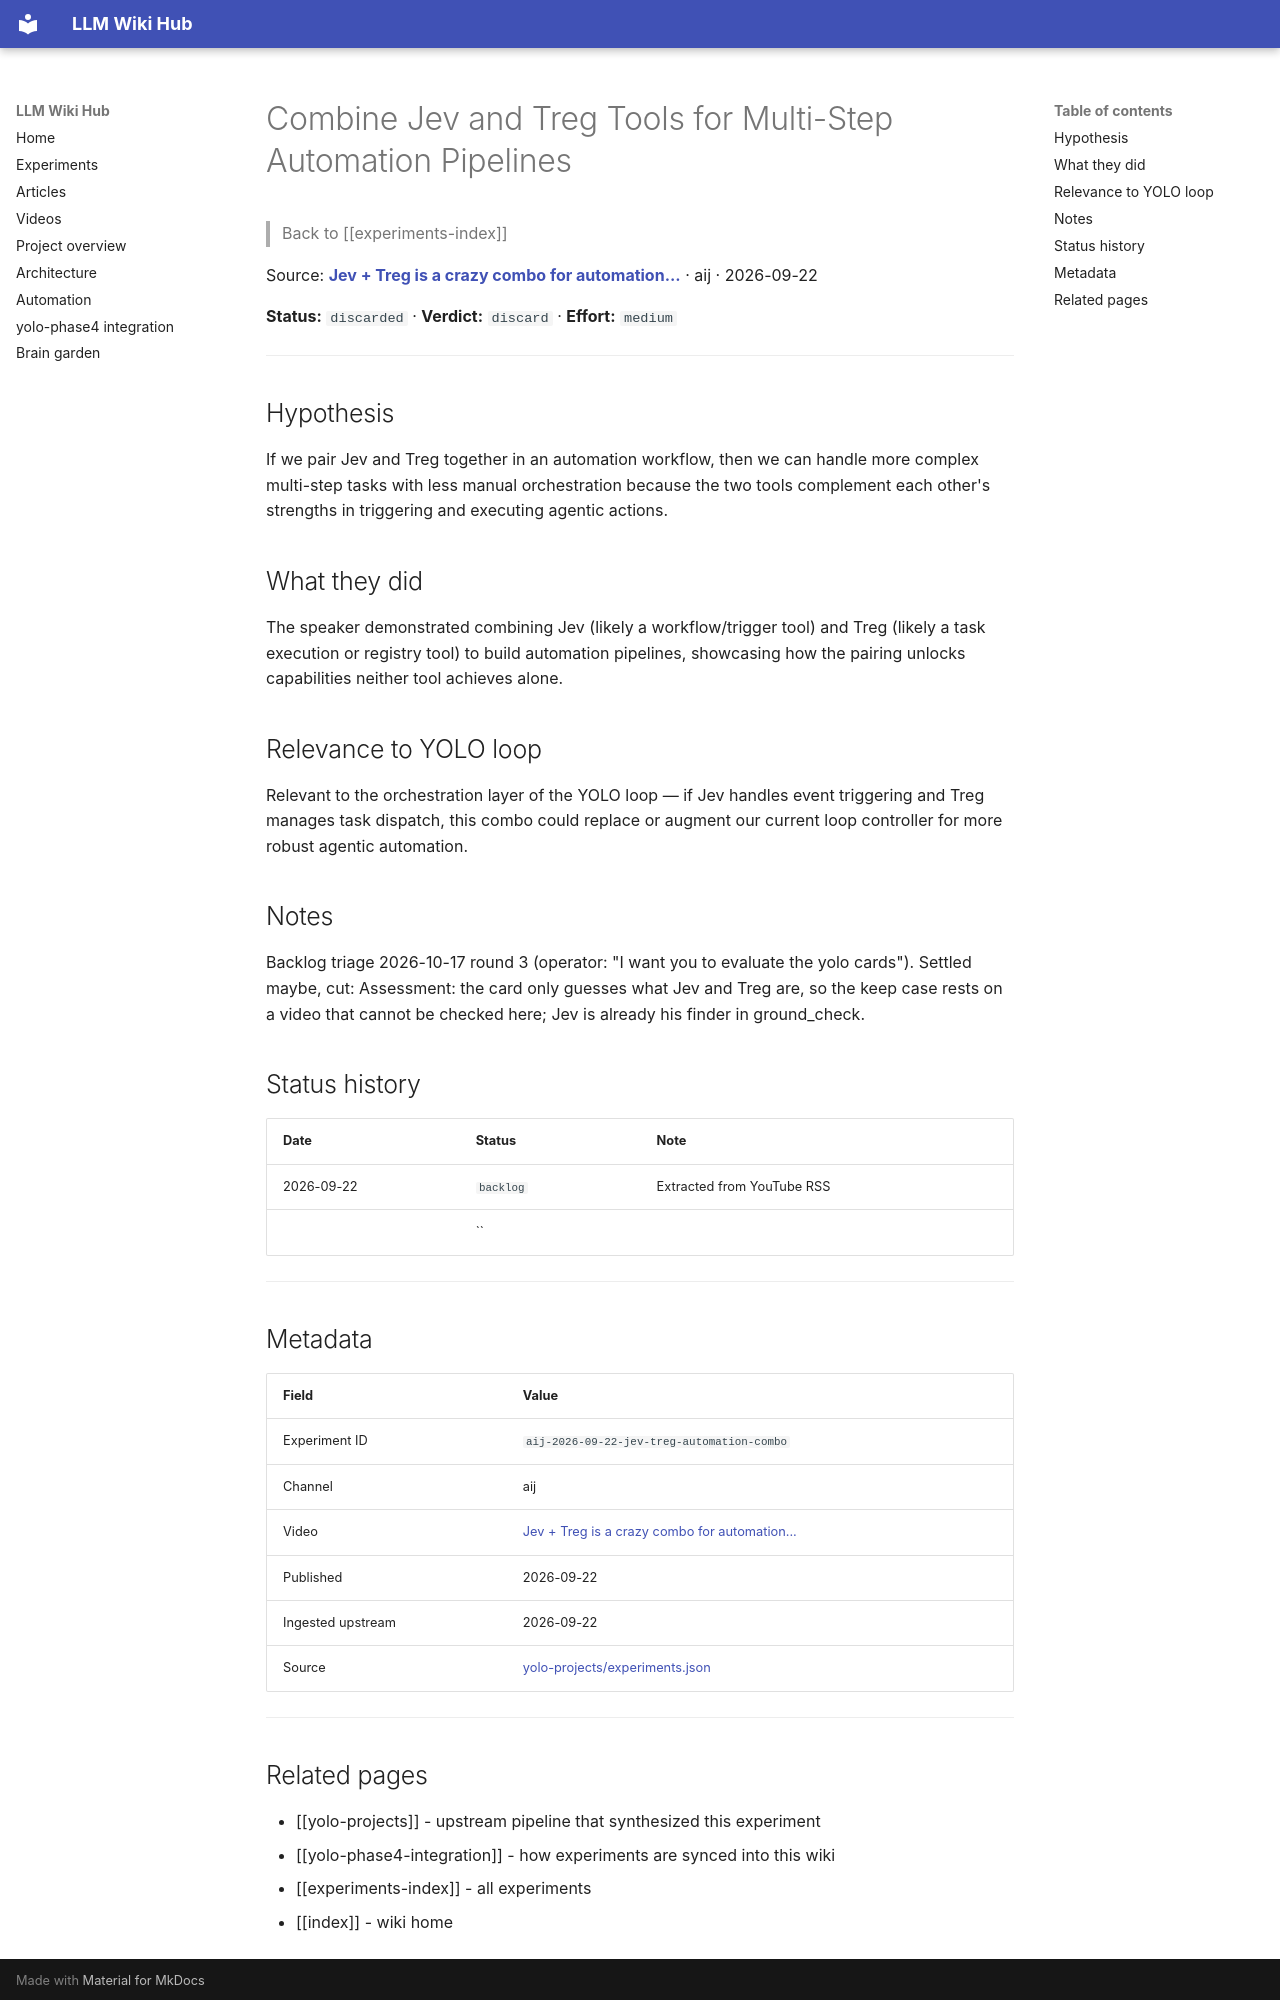

repository: Anguijm/llm-wiki-hub · page: experiments/aij-2026-09-22-jev-treg-automation-combo/index.html · generator: mkdocs

# Combine Jev and Treg Tools for Multi-Step Automation Pipelines

> Back to [[experiments-index]]

Source: **[Jev + Treg is a crazy combo for automation...](https://www.youtube.com/watch?v=o4Vi5uBZYH0)** · aij · 2026-09-22

**Status:** `discarded` · **Verdict:** `discard` · **Effort:** `medium`

---

## Hypothesis

If we pair Jev and Treg together in an automation workflow, then we can handle more complex multi-step tasks with less manual orchestration because the two tools complement each other's strengths in triggering and executing agentic actions.

## What they did

The speaker demonstrated combining Jev (likely a workflow/trigger tool) and Treg (likely a task execution or registry tool) to build automation pipelines, showcasing how the pairing unlocks capabilities neither tool achieves alone.

## Relevance to YOLO loop

Relevant to the orchestration layer of the YOLO loop — if Jev handles event triggering and Treg manages task dispatch, this combo could replace or augment our current loop controller for more robust agentic automation.

## Notes

Backlog triage 2026-10-17 round 3 (operator: "I want you to evaluate the yolo cards"). Settled maybe, cut: Assessment: the card only guesses what Jev and Treg are, so the keep case rests on a video that cannot be checked here; Jev is already his finder in ground_check.

## Status history

| Date | Status | Note |
|---|---|---|
| 2026-09-22 | `backlog` | Extracted from YouTube RSS |
|  | `` |  |

---

## Metadata

| Field | Value |
|---|---|
| Experiment ID | `aij-2026-09-22-jev-treg-automation-combo` |
| Channel | aij |
| Video | [Jev + Treg is a crazy combo for automation...](https://www.youtube.com/watch?v=o4Vi5uBZYH0) |
| Published | 2026-09-22 |
| Ingested upstream | 2026-09-22 |
| Source | [yolo-projects/experiments.json](https://github.com/Anguijm/yolo-projects/blob/main/experiments.json) |

---
